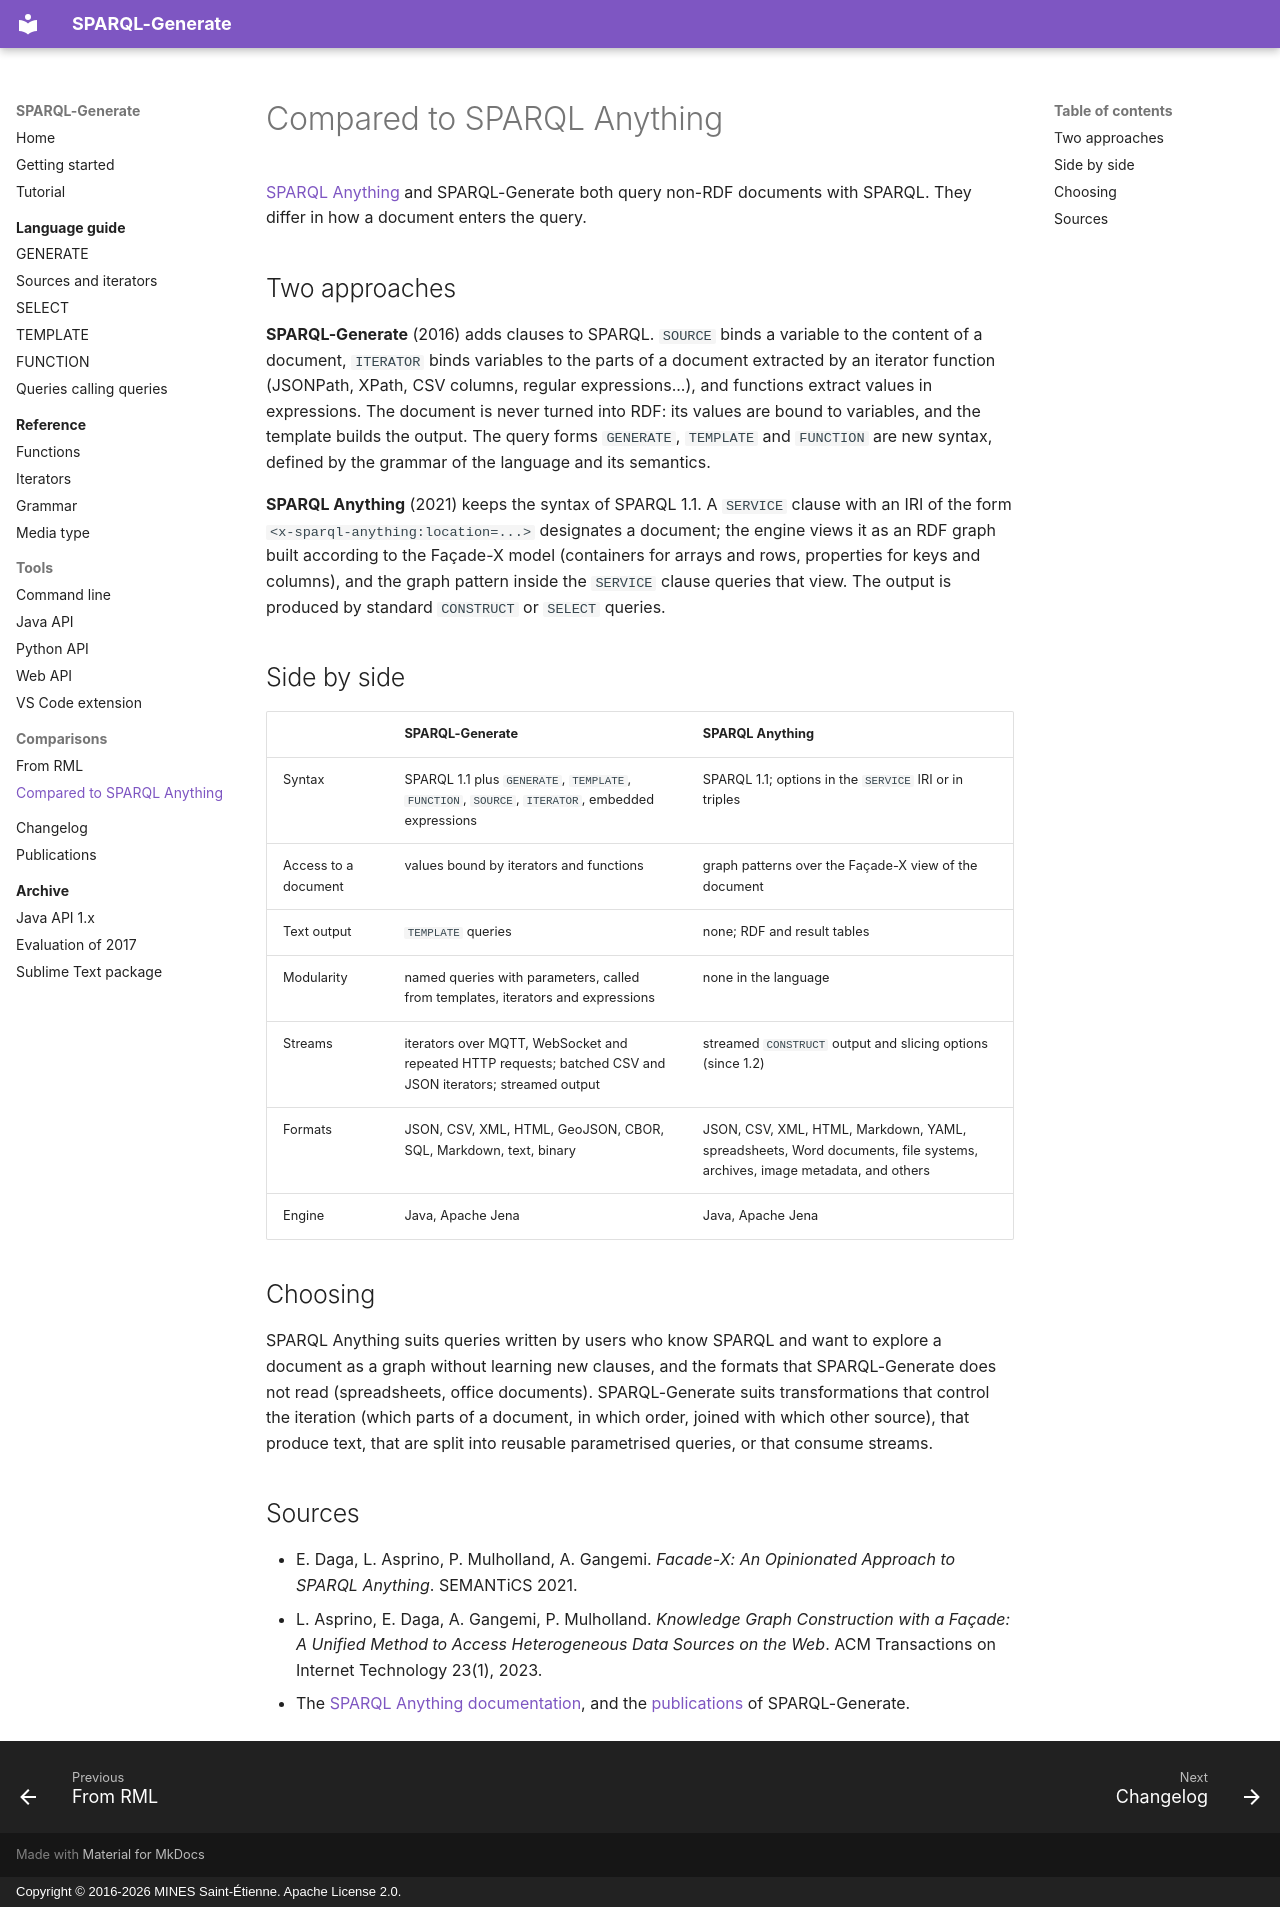

repository: sparql-generate/sparql-generate · page: sparql-anything/index.html · generator: mkdocs · copyright: Copyright © 2016-2026 MINES Saint-Étienne. Apache License 2.0.

# Compared to SPARQL Anything

[SPARQL Anything](https://sparql-anything.cc/) and SPARQL-Generate both query non-RDF documents with SPARQL. They differ in how a document enters the query.

## Two approaches

**SPARQL-Generate** (2016) adds clauses to SPARQL. `SOURCE` binds a variable to the content of a document, `ITERATOR` binds variables to the parts of a document extracted by an iterator function (JSONPath, XPath, CSV columns, regular expressions...), and functions extract values in expressions. The document is never turned into RDF: its values are bound to variables, and the template builds the output. The query forms `GENERATE`, `TEMPLATE` and `FUNCTION` are new syntax, defined by the grammar of the language and its semantics.

**SPARQL Anything** (2021) keeps the syntax of SPARQL 1.1. A `SERVICE` clause with an IRI of the form `<x-sparql-anything:location=...>` designates a document; the engine views it as an RDF graph built according to the Façade-X model (containers for arrays and rows, properties for keys and columns), and the graph pattern inside the `SERVICE` clause queries that view. The output is produced by standard `CONSTRUCT` or `SELECT` queries.

## Side by side

| | SPARQL-Generate | SPARQL Anything |
|:--|:--|:--|
| Syntax | SPARQL 1.1 plus `GENERATE`, `TEMPLATE`, `FUNCTION`, `SOURCE`, `ITERATOR`, embedded expressions | SPARQL 1.1; options in the `SERVICE` IRI or in triples |
| Access to a document | values bound by iterators and functions | graph patterns over the Façade-X view of the document |
| Text output | `TEMPLATE` queries | none; RDF and result tables |
| Modularity | named queries with parameters, called from templates, iterators and expressions | none in the language |
| Streams | iterators over MQTT, WebSocket and repeated HTTP requests; batched CSV and JSON iterators; streamed output | streamed `CONSTRUCT` output and slicing options (since 1.2) |
| Formats | JSON, CSV, XML, HTML, GeoJSON, CBOR, SQL, Markdown, text, binary | JSON, CSV, XML, HTML, Markdown, YAML, spreadsheets, Word documents, file systems, archives, image metadata, and others |
| Engine | Java, Apache Jena | Java, Apache Jena |

## Choosing

SPARQL Anything suits queries written by users who know SPARQL and want to explore a document as a graph without learning new clauses, and the formats that SPARQL-Generate does not read (spreadsheets, office documents). SPARQL-Generate suits transformations that control the iteration (which parts of a document, in which order, joined with which other source), that produce text, that are split into reusable parametrised queries, or that consume streams.

## Sources

- E. Daga, L. Asprino, P. Mulholland, A. Gangemi. *Facade-X: An Opinionated Approach to SPARQL Anything*. SEMANTiCS 2021.
- L. Asprino, E. Daga, A. Gangemi, P. Mulholland. *Knowledge Graph Construction with a Façade: A Unified Method to Access Heterogeneous Data Sources on the Web*. ACM Transactions on Internet Technology 23(1), 2023.
- The [SPARQL Anything documentation](https://sparql-anything.cc/), and the [publications](publications.md) of SPARQL-Generate.
